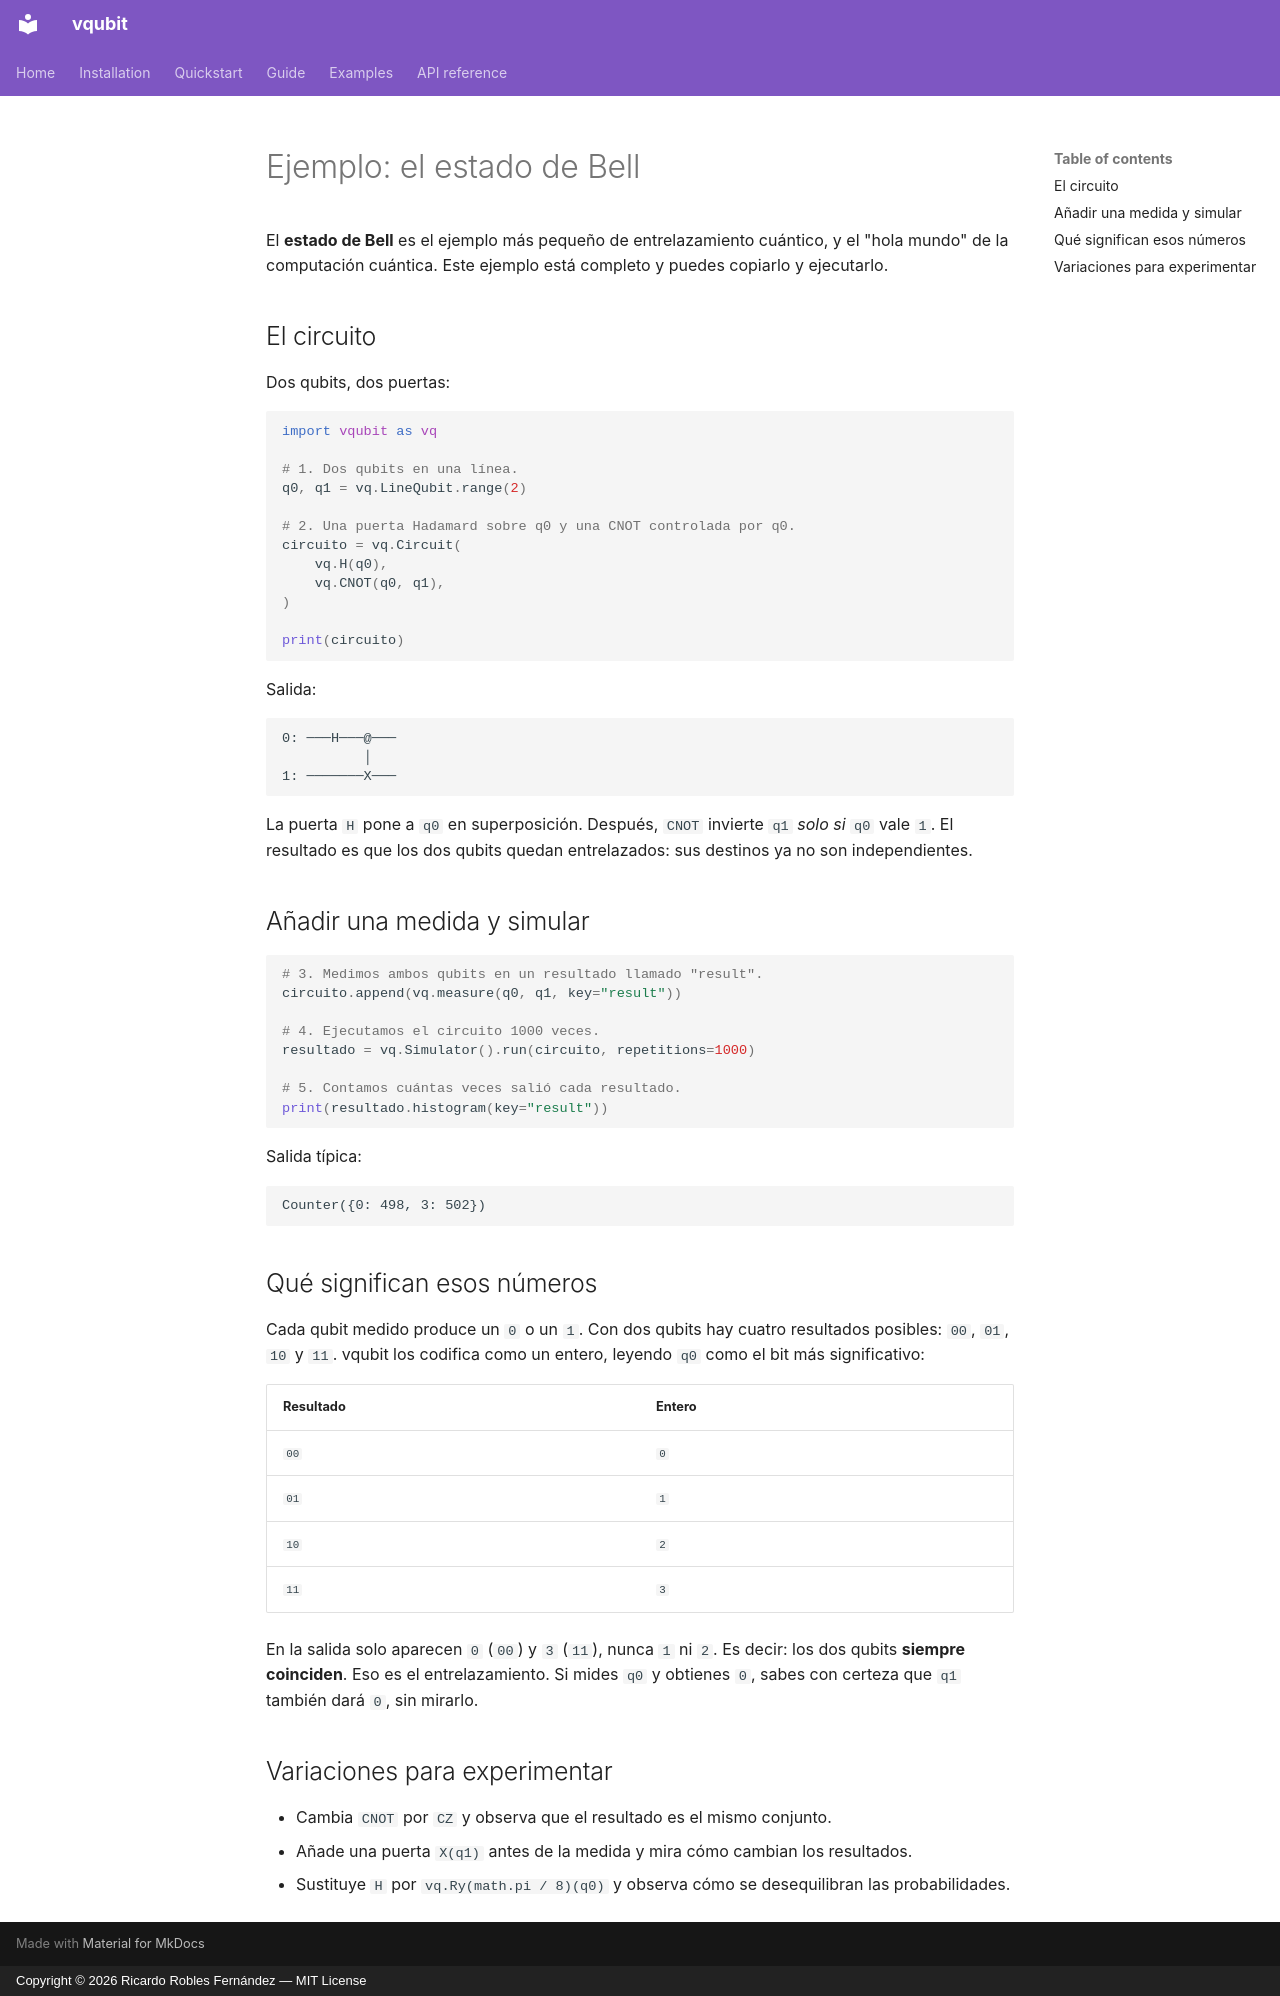

repository: rroblf01/vqubit · page: es/examples/bell-state/index.html · generator: mkdocs · copyright: Copyright © 2026 Ricardo Robles Fernández — MIT License

# Ejemplo: el estado de Bell

El **estado de Bell** es el ejemplo más pequeño de entrelazamiento cuántico, y
el "hola mundo" de la computación cuántica. Este ejemplo está completo y puedes
copiarlo y ejecutarlo.

## El circuito

Dos qubits, dos puertas:

```python
import vqubit as vq

# 1. Dos qubits en una línea.
q0, q1 = vq.LineQubit.range(2)

# 2. Una puerta Hadamard sobre q0 y una CNOT controlada por q0.
circuito = vq.Circuit(
    vq.H(q0),
    vq.CNOT(q0, q1),
)

print(circuito)
```

Salida:

```
0: ───H───@───
          │
1: ───────X───
```

La puerta `H` pone a `q0` en superposición. Después, `CNOT` invierte `q1` *solo
si* `q0` vale `1`. El resultado es que los dos qubits quedan entrelazados: sus
destinos ya no son independientes.

## Añadir una medida y simular

```python
# 3. Medimos ambos qubits en un resultado llamado "result".
circuito.append(vq.measure(q0, q1, key="result"))

# 4. Ejecutamos el circuito 1000 veces.
resultado = vq.Simulator().run(circuito, repetitions=1000)

# 5. Contamos cuántas veces salió cada resultado.
print(resultado.histogram(key="result"))
```

Salida típica:

```
Counter({0: 498, 3: 502})
```

## Qué significan esos números

Cada qubit medido produce un `0` o un `1`. Con dos qubits hay cuatro resultados
posibles: `00`, `01`, `10` y `11`. vqubit los codifica como un entero, leyendo
`q0` como el bit más significativo:

| Resultado | Entero |
| --------- | ------ |
| `00`      | `0`    |
| `01`      | `1`    |
| `10`      | `2`    |
| `11`      | `3`    |

En la salida solo aparecen `0` (`00`) y `3` (`11`), nunca `1` ni `2`. Es decir:
los dos qubits **siempre coinciden**. Eso es el entrelazamiento. Si mides `q0` y
obtienes `0`, sabes con certeza que `q1` también dará `0`, sin mirarlo.

## Variaciones para experimentar

- Cambia `CNOT` por `CZ` y observa que el resultado es el mismo conjunto.
- Añade una puerta `X(q1)` antes de la medida y mira cómo cambian los resultados.
- Sustituye `H` por `vq.Ry(math.pi / 8)(q0)` y observa cómo se
  desequilibran las probabilidades.
